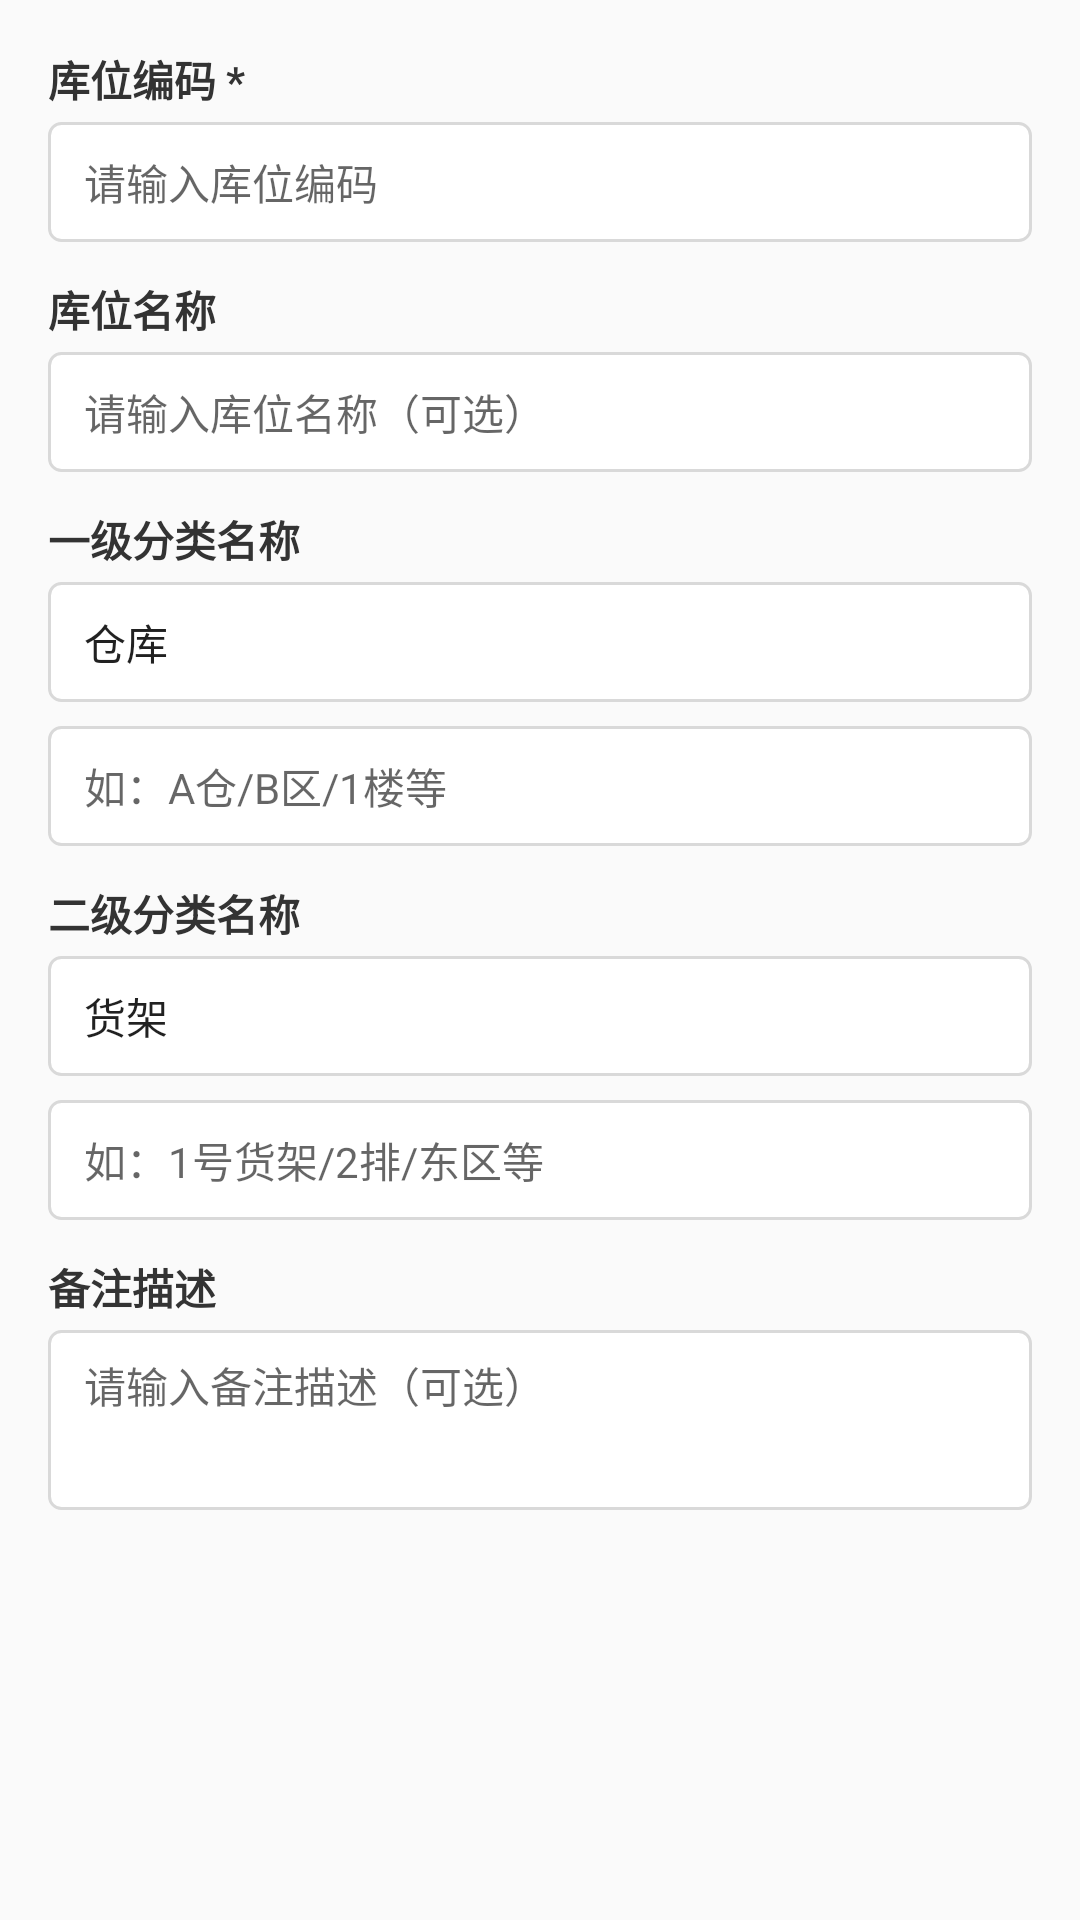

Android layout source for this screen:
<!-- AndroidManifest.xml: application theme Theme.AppCompat.Light.DarkActionBar -->
<!-- res/layout/dialog_location_form.xml -->
<?xml version="1.0" encoding="utf-8"?>
<ScrollView xmlns:android="http://schemas.android.com/apk/res/android"
    android:layout_width="match_parent"
    android:layout_height="wrap_content"
    android:padding="16dp">

    <LinearLayout
        android:layout_width="match_parent"
        android:layout_height="wrap_content"
        android:orientation="vertical">

        
        <TextView
            android:layout_width="wrap_content"
            android:layout_height="wrap_content"
            android:text="库位编码 *"
            android:textColor="#333333"
            android:textSize="14sp"
            android:textStyle="bold" />

        <EditText
            android:id="@+id/edtLocationCode"
            android:layout_width="match_parent"
            android:layout_height="40dp"
            android:layout_marginTop="4dp"
            android:layout_marginBottom="12dp"
            android:background="@drawable/edit_text_border"
            android:hint="请输入库位编码"
            android:paddingHorizontal="12dp"
            android:textSize="14sp" />

        
        <TextView
            android:layout_width="wrap_content"
            android:layout_height="wrap_content"
            android:text="库位名称"
            android:textColor="#333333"
            android:textSize="14sp"
            android:textStyle="bold" />

        <EditText
            android:id="@+id/edtLocationName"
            android:layout_width="match_parent"
            android:layout_height="40dp"
            android:layout_marginTop="4dp"
            android:layout_marginBottom="12dp"
            android:background="@drawable/edit_text_border"
            android:hint="请输入库位名称（可选）"
            android:paddingHorizontal="12dp"
            android:textSize="14sp" />

        
        <TextView
            android:layout_width="wrap_content"
            android:layout_height="wrap_content"
            android:text="一级分类名称"
            android:textColor="#333333"
            android:textSize="14sp"
            android:textStyle="bold" />

        <EditText
            android:id="@+id/edtCategory1Label"
            android:layout_width="match_parent"
            android:layout_height="40dp"
            android:layout_marginTop="4dp"
            android:layout_marginBottom="8dp"
            android:background="@drawable/edit_text_border"
            android:hint="如：仓库/区域/楼层等"
            android:text="仓库"
            android:paddingHorizontal="12dp"
            android:textSize="14sp" />

        <EditText
            android:id="@+id/edtCategory1"
            android:layout_width="match_parent"
            android:layout_height="40dp"
            android:layout_marginBottom="12dp"
            android:background="@drawable/edit_text_border"
            android:hint="如：A仓/B区/1楼等"
            android:paddingHorizontal="12dp"
            android:textSize="14sp" />

        
        <TextView
            android:layout_width="wrap_content"
            android:layout_height="wrap_content"
            android:text="二级分类名称"
            android:textColor="#333333"
            android:textSize="14sp"
            android:textStyle="bold" />

        <EditText
            android:id="@+id/edtCategory2Label"
            android:layout_width="match_parent"
            android:layout_height="40dp"
            android:layout_marginTop="4dp"
            android:layout_marginBottom="8dp"
            android:background="@drawable/edit_text_border"
            android:hint="如：货架/排/区等"
            android:text="货架"
            android:paddingHorizontal="12dp"
            android:textSize="14sp" />

        <EditText
            android:id="@+id/edtCategory2"
            android:layout_width="match_parent"
            android:layout_height="40dp"
            android:layout_marginBottom="12dp"
            android:background="@drawable/edit_text_border"
            android:hint="如：1号货架/2排/东区等"
            android:paddingHorizontal="12dp"
            android:textSize="14sp" />

        
        <TextView
            android:layout_width="wrap_content"
            android:layout_height="wrap_content"
            android:text="备注描述"
            android:textColor="#333333"
            android:textSize="14sp"
            android:textStyle="bold" />

        <EditText
            android:id="@+id/edtDescription"
            android:layout_width="match_parent"
            android:layout_height="60dp"
            android:layout_marginTop="4dp"
            android:background="@drawable/edit_text_border"
            android:gravity="start|top"
            android:hint="请输入备注描述（可选）"
            android:paddingHorizontal="12dp"
            android:paddingVertical="8dp"
            android:textSize="14sp" />

    </LinearLayout>

</ScrollView>
<!-- resources referenced by this layout -->
<resources>
  <!-- drawable edit_text_border (drawable) -->
  <?xml version="1.0" encoding="utf-8"?>
  <shape xmlns:android="http://schemas.android.com/apk/res/android">
      <solid android:color="#ffffff" />
      <stroke 
          android:width="1dp" 
          android:color="#d9d9d9" />
      <corners android:radius="4dp" />
      <padding 
          android:left="8dp"
          android:top="8dp"
          android:right="8dp"
          android:bottom="8dp" />
  </shape>
</resources>
